Run: headless pygame with SDL's dummy video driver; simulated clock (each Clock.tick advances the game by its frame time, no real sleeping); random seed 0; keys injected as events and as key.get_pressed() state; no mouse input; restart key SPACE tapped at the start of phases 3 and 4.
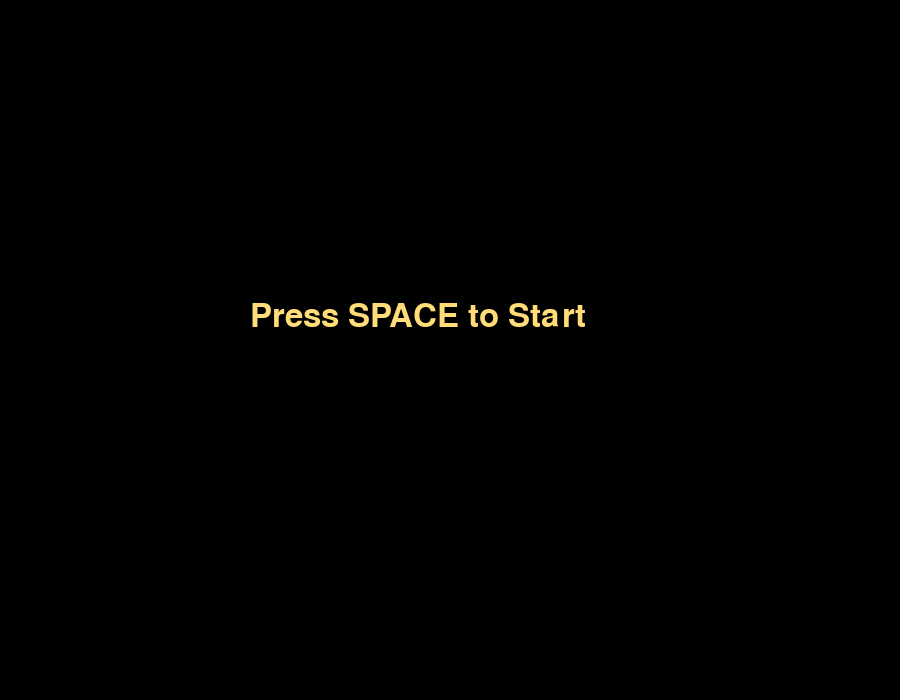
Frame 1 of 4 · flips 1–60 · no input
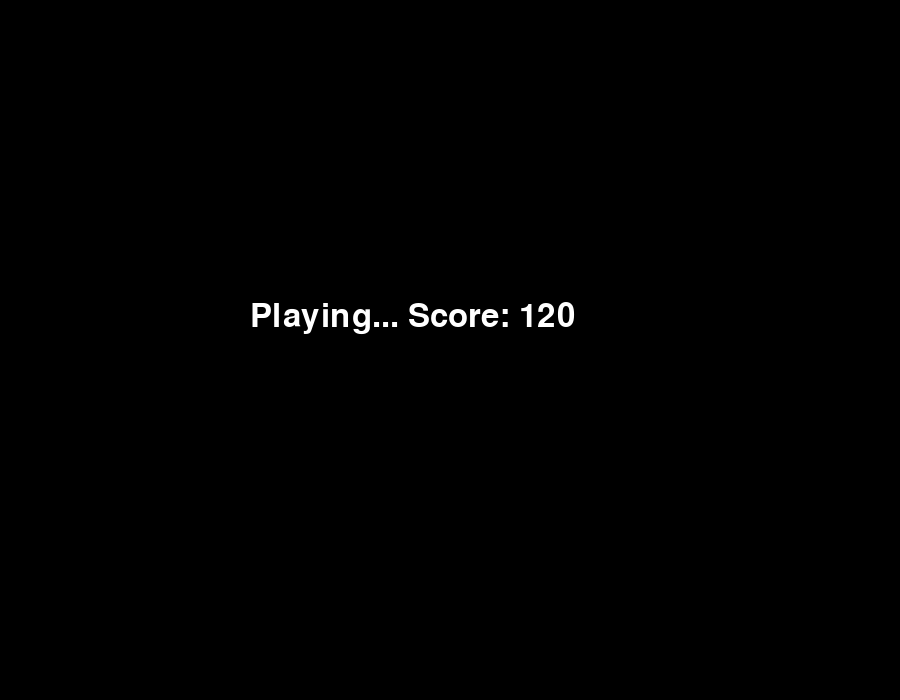
Frame 2 of 4 · flips 61–180 · tapped SPACE, RETURN · held RIGHT (→), D
Frame 3 of 4 · flips 181–300 · tapped SPACE · held DOWN (↓), S · screen unchanged from frame 2, image omitted
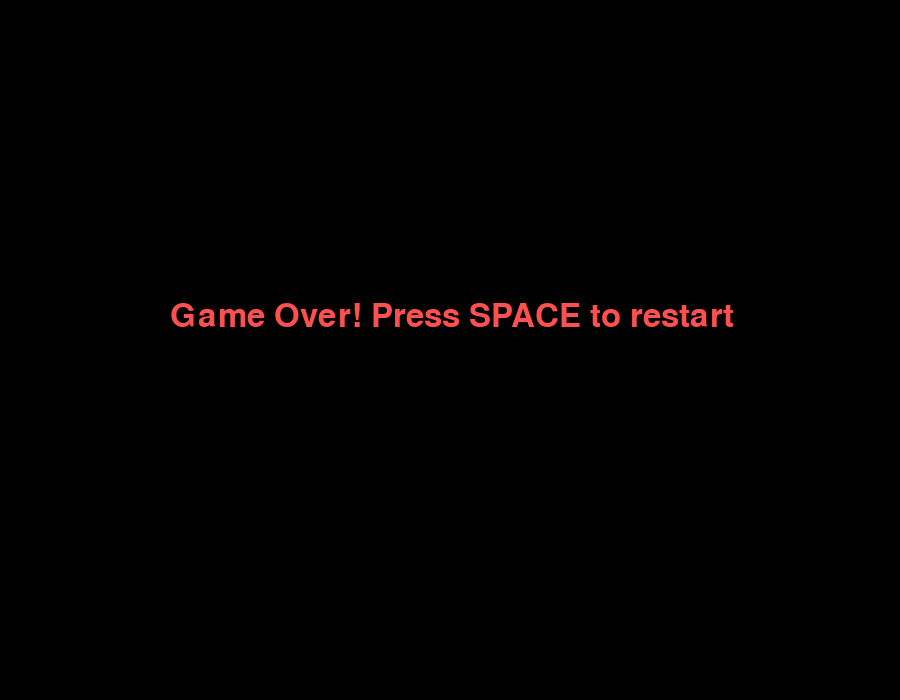
Frame 4 of 4 · flips 301–420 · tapped SPACE · held LEFT (←), A, UP (↑), W

The pygame program that drew these frames:

"""
Python Lesson 12: Game States

Game states are the different phases a game can be in.
Examples:
- menu
- playing
- paused
- game over
- restart

This is a very important concept for real games.
"""

import pygame

pygame.init()

SCREEN_WIDTH = 900
SCREEN_HEIGHT = 700
screen = pygame.display.set_mode((SCREEN_WIDTH, SCREEN_HEIGHT))
pygame.display.set_caption("Game States Demo")
clock = pygame.time.Clock()

BLACK = (0, 0, 0)
WHITE = (255, 255, 255)
BLUE = (90, 140, 255)
RED = (255, 80, 80)
YELLOW = (255, 220, 120)

# State variables
state = "menu"
score = 0
lives = 3

font = pygame.font.SysFont(None, 48)

running = True
while running:
    for event in pygame.event.get():
        if event.type == pygame.QUIT:
            running = False

        if event.type == pygame.KEYDOWN:
            if event.key == pygame.K_SPACE:
                if state == "menu":
                    state = "playing"
                elif state == "game_over":
                    state = "menu"
                    score = 0
                    lives = 3

    keys = pygame.key.get_pressed()

    if state == "menu":
        screen.fill(BLACK)
        label = font.render("Press SPACE to Start", True, YELLOW)
        screen.blit(label, (250, 300))

    elif state == "playing":
        if keys[pygame.K_LEFT]:
            score += 1
        if keys[pygame.K_RIGHT]:
            score += 1

        if score >= 200:
            state = "game_over"

        screen.fill(BLACK)
        label = font.render(f"Playing... Score: {score}", True, WHITE)
        screen.blit(label, (250, 300))

    elif state == "game_over":
        screen.fill(BLACK)
        label = font.render("Game Over! Press SPACE to restart", True, RED)
        screen.blit(label, (170, 300))

    pygame.display.flip()
    clock.tick(60)

pygame.quit()

# ------------------------------------------------------
# Summary
# In this lesson we learned:
# - how a game can exist in different states
# - how user input moves the game between states
# - how a menu and game over state works
# ------------------------------------------------------
